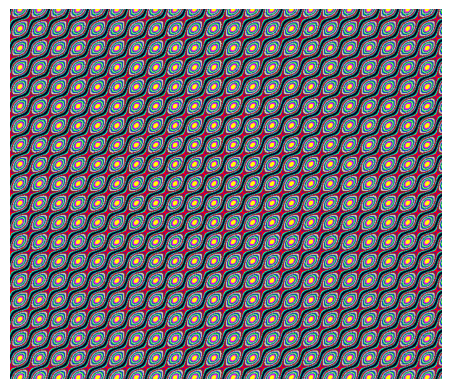

Recreate this plot in Python.
import matplotlib.pyplot as plt
import numpy as np

# Paleta de colores en formato RGB
palette1_rgb = [
    (0, 0, 0),         # Negro
    (0, 0, 128),       # Azul Marino
    (0, 128, 0),       # Verde
    (0, 255, 255),     # Aqua
    (255, 0, 0),       # Rojo
    (128, 0, 128),     # Púrpura
    (128, 64, 0),      # Marrón
    (211, 211, 211),   # Gris Claro
    (169, 169, 169),   # Gris Oscuro
    (0, 0, 255),       # Azul
    (0, 255, 0),       # Lima
    (192, 192, 192),   # Plata
    (0, 128, 128),     # Verde Azulado
    (255, 0, 255),     # Fucsia
    (255, 255, 0),     # Amarillo
    (255, 255, 255)    # Blanco
]

# Tamaño del "canvas"
width, height = 700, 600

# Crear una matriz para los píxeles
image = np.zeros((height, width, 3), dtype=np.uint8)

# Generar el patrón basado en la distancia
for i in range(width):
    for j in range(height):
        color_index = int(np.abs(np.sin(i * 0.1) * np.cos(j * 0.1) * 15 + np.cos(i * 0.1) * np.sin(j * 0.1) * 5) % len(palette1_rgb))
        image[j, i] = palette1_rgb[color_index]  # Asignar color

# Mostrar la imagen generada
plt.imshow(image)
plt.axis('off')  # Opcional: quitar los ejes
plt.show()